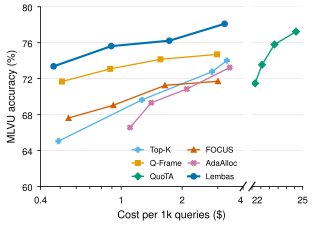

The data file committed next to this chart (first rows):
method, budget, tflops, accuracy
Top-K, 1536, 0.490, 65.04
Top-K, 3072, 1.267, 69.64
Top-K, 6144, 2.810, 72.77
Q-Frame, 1536, 0.510, 71.67
Q-Frame, 3072, 0.883, 73.09
Q-Frame, 6144, 1.563, 74.15
Q-Frame, 12288, 2.974, 74.7
QuoTA, 1536, 22.17, 71.48
QuoTA, 3072, 22.57, 73.55
QuoTA, 6144, 23.28, 75.8
QuoTA, 12288, 24.59, 77.23
FOCUS, 1536, 0.550, 67.62
FOCUS, 3072, 0.915, 69.04
FOCUS, 6144, 1.645, 71.25
FOCUS, 12288, 3.003, 71.71
AdaAlloc, 1536, 1.106, 66.56
AdaAlloc, 3072, 1.408, 69.32
AdaAlloc, 6144, 2.106, 70.84
AdaAlloc, 12288, 3.432, 73.23
Lembas, 1536, 0.464, 73.37
Lembas, 3072, 0.894, 75.62
Lembas, 6144, 1.728, 76.22
Lembas, 12288, 3.240, 78.1
Top-K, 12288, 3.326, 74.01
